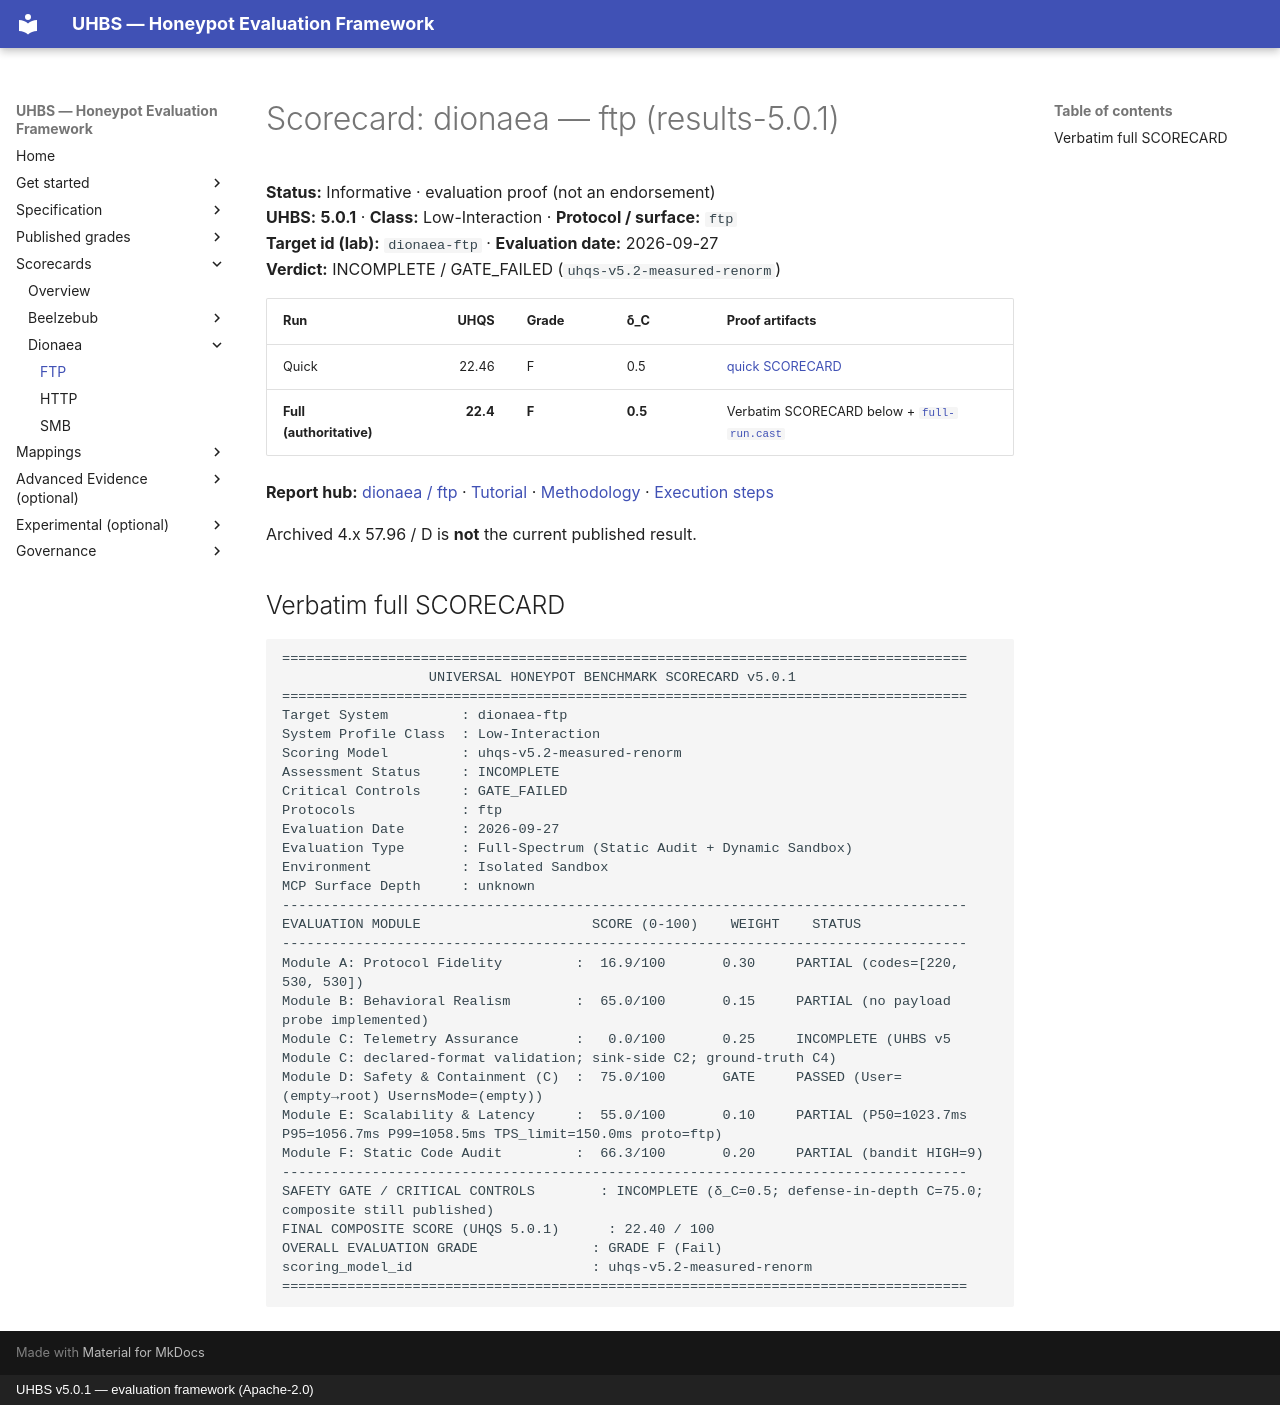

repository: uhbs/uhbs-standard · page: scorecards/dionaea-ftp.scorecard/index.html · generator: mkdocs · copyright: UHBS v5.0.1 — evaluation framework (Apache-2.0)

# Scorecard: dionaea — ftp (results-5.0.1)

**Status:** Informative · evaluation proof (not an endorsement)  
**UHBS:** **5.0.1** · **Class:** Low-Interaction · **Protocol / surface:** `ftp`  
**Target id (lab):** `dionaea-ftp` · **Evaluation date:** 2026-09-27  
**Verdict:** INCOMPLETE / GATE_FAILED (`uhqs-v5.2-measured-renorm`)

| Run | UHQS | Grade | δ_C | Proof artifacts |
| --- | ---: | --- | --- | --- |
| Quick | 22.46| F| 0.5| [quick SCORECARD](../conformance/latest/results-5.0.1/dionaea/ftp/quick/SCORECARD.txt) |
| **Full (authoritative)** | **22.4** | **F** | **0.5** | Verbatim SCORECARD below + [`full-run.cast`](../conformance/latest/results-5.0.1/dionaea/ftp/full/proof/full-run.cast) |

**Report hub:** [dionaea / ftp](../conformance/latest/results-5.0.1/dionaea/ftp/index.md) · [Tutorial](../conformance/latest/results-5.0.1/dionaea/TUTORIAL.md) · [Methodology](../conformance/latest/results-5.0.1/dionaea/METHODOLOGY.md) · [Execution steps](../conformance/latest/results-5.0.1/dionaea/ftp/EXECUTION-STEPS.md)

Archived 4.x 57.96 / D is **not** the current published result.

## Verbatim full SCORECARD

```text
====================================================================================
                  UNIVERSAL HONEYPOT BENCHMARK SCORECARD v5.0.1
====================================================================================
Target System         : dionaea-ftp
System Profile Class  : Low-Interaction
Scoring Model         : uhqs-v5.2-measured-renorm
Assessment Status     : INCOMPLETE
Critical Controls     : GATE_FAILED
Protocols             : ftp
Evaluation Date       : 2026-09-27
Evaluation Type       : Full-Spectrum (Static Audit + Dynamic Sandbox)
Environment           : Isolated Sandbox
MCP Surface Depth     : unknown
------------------------------------------------------------------------------------
EVALUATION MODULE                     SCORE (0-100)    WEIGHT    STATUS
------------------------------------------------------------------------------------
Module A: Protocol Fidelity         :  16.9/100       0.30     PARTIAL (codes=[220, 530, 530])
Module B: Behavioral Realism        :  65.0/100       0.15     PARTIAL (no payload probe implemented)
Module C: Telemetry Assurance       :   0.0/100       0.25     INCOMPLETE (UHBS v5 Module C: declared-format validation; sink-side C2; ground-truth C4)
Module D: Safety & Containment (C)  :  75.0/100       GATE     PASSED (User=(empty→root) UsernsMode=(empty))
Module E: Scalability & Latency     :  55.0/100       0.10     PARTIAL (P50=1023.7ms P95=1056.7ms P99=1058.5ms TPS_limit=150.0ms proto=ftp)
Module F: Static Code Audit         :  66.3/100       0.20     PARTIAL (bandit HIGH=9)
------------------------------------------------------------------------------------
SAFETY GATE / CRITICAL CONTROLS        : INCOMPLETE (δ_C=0.5; defense-in-depth C=75.0; composite still published)
FINAL COMPOSITE SCORE (UHQS 5.0.1)      : 22.40 / 100
OVERALL EVALUATION GRADE              : GRADE F (Fail)
scoring_model_id                      : uhqs-v5.2-measured-renorm
====================================================================================
```
